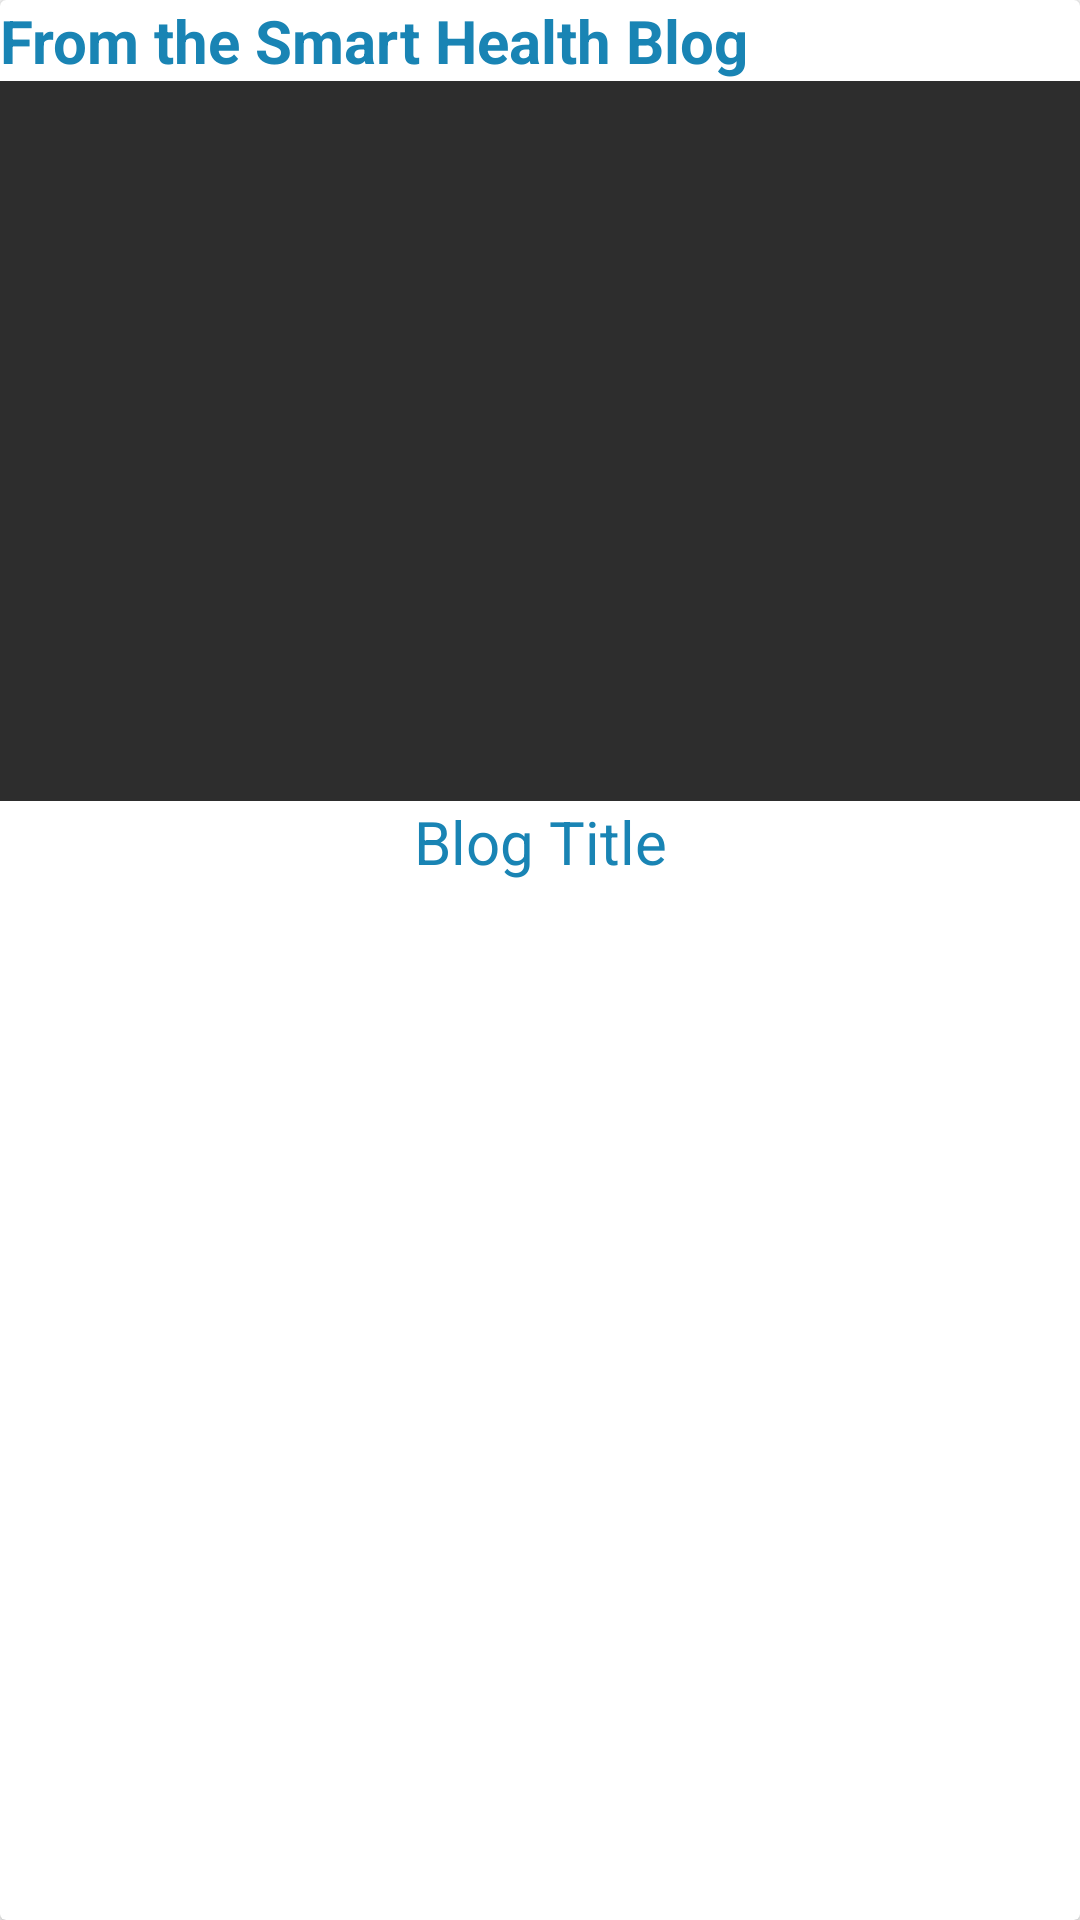

Here is an Android app screen rendered from its layout file. Give the layout XML and the strings, colors and styles it references.
<!-- AndroidManifest.xml: application theme AppTheme -->
<!-- res/layout/card_view_item_blogs.xml -->
<?xml version="1.0" encoding="utf-8"?>
<androidx.cardview.widget.CardView
    android:id="@+id/card_view"
    xmlns:android="http://schemas.android.com/apk/res/android"
    android:layout_width="match_parent"
    android:layout_height="wrap_content"
    android:layout_marginLeft="20dp"
    android:layout_marginRight="20dp"
    android:layout_marginTop="10dp"
    android:clickable="true"
    android:foreground="?android:attr/selectableItemBackground">

    <LinearLayout
        android:layout_width="match_parent"
        android:layout_height="match_parent"
        android:orientation="vertical">
        <TextView
            android:layout_width="match_parent"
            android:layout_height="wrap_content"
            android:textSize="20sp"
            android:textStyle="bold"
            android:textColor="@color/colorPrimary1"
            android:text="From the Smart Health Blog"/>
        <ImageView
            android:id="@+id/blog_image"
            android:layout_width="match_parent"
            android:layout_height="240dp"
            android:background="#2d2d2d"
            android:scaleType="centerCrop"/>
        <TextView
            android:id="@+id/blog_title"
            android:layout_width="match_parent"
            android:layout_height="wrap_content"
            android:textSize="20sp"
            android:text="Blog Title"
            android:textColor="@color/colorPrimary1"
            android:textAlignment="center"/>

        
    </LinearLayout>


</androidx.cardview.widget.CardView>
<!-- resources referenced by this layout -->
<resources>
  <color name="colorPrimary1">#1984b4</color>
  <style name="AppTheme" parent="Theme.AppCompat.Light.NoActionBar">
          
          <item name="colorPrimary">@color/colorPrimary</item>
          <item name="colorPrimaryDark">@color/colorPrimaryDark</item>
          <item name="colorAccent">@color/colorAccent</item>
      </style>
  <color name="colorPrimary">#2a7ee6</color>
  <color name="colorPrimaryDark">#76a5df</color>
  <color name="colorAccent">#FF4081</color>
</resources>
